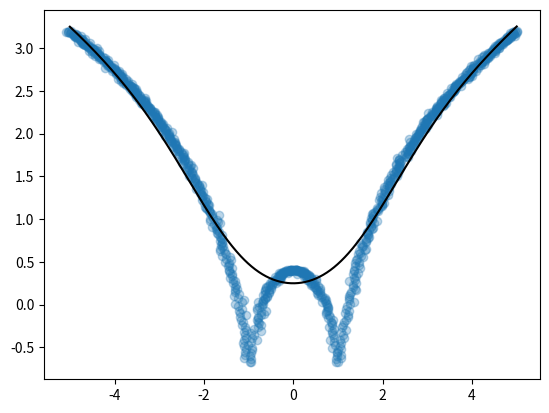

The matplotlib source for this figure:
import numpy as np
import matplotlib.pyplot as plt

x = np.linspace(-5,5,1000)
y = np.log(np.abs((x**2)-1)+0.5)

x = x + np.random.normal(scale = 0.05, size=1000)


def local_regression(x0, x, y, tau):
	x0 = np.r_[1,x0]
	x = np.c_[np.ones(len(x)), x]

	xw = x.T * radial_kernel(x0, x, tau)
	beta = np.linalg.pinv(xw @ x) @ xw @ y
	return x0 @ beta

def radial_kernel(x0, x, tau):
	return np.exp( np.sum((x-x0)**2, axis=1) / (-2 * tau ** 2))

def plot_lr(tau):
	domain = np.linspace(-5,5,500) 
	pred = [local_regression(x0, x, y, tau) for x0 in domain]
	
	plt.scatter(x,y,alpha=0.3)
	plt.plot(domain, pred, color="black")
	return plt

plot_lr(1).show()